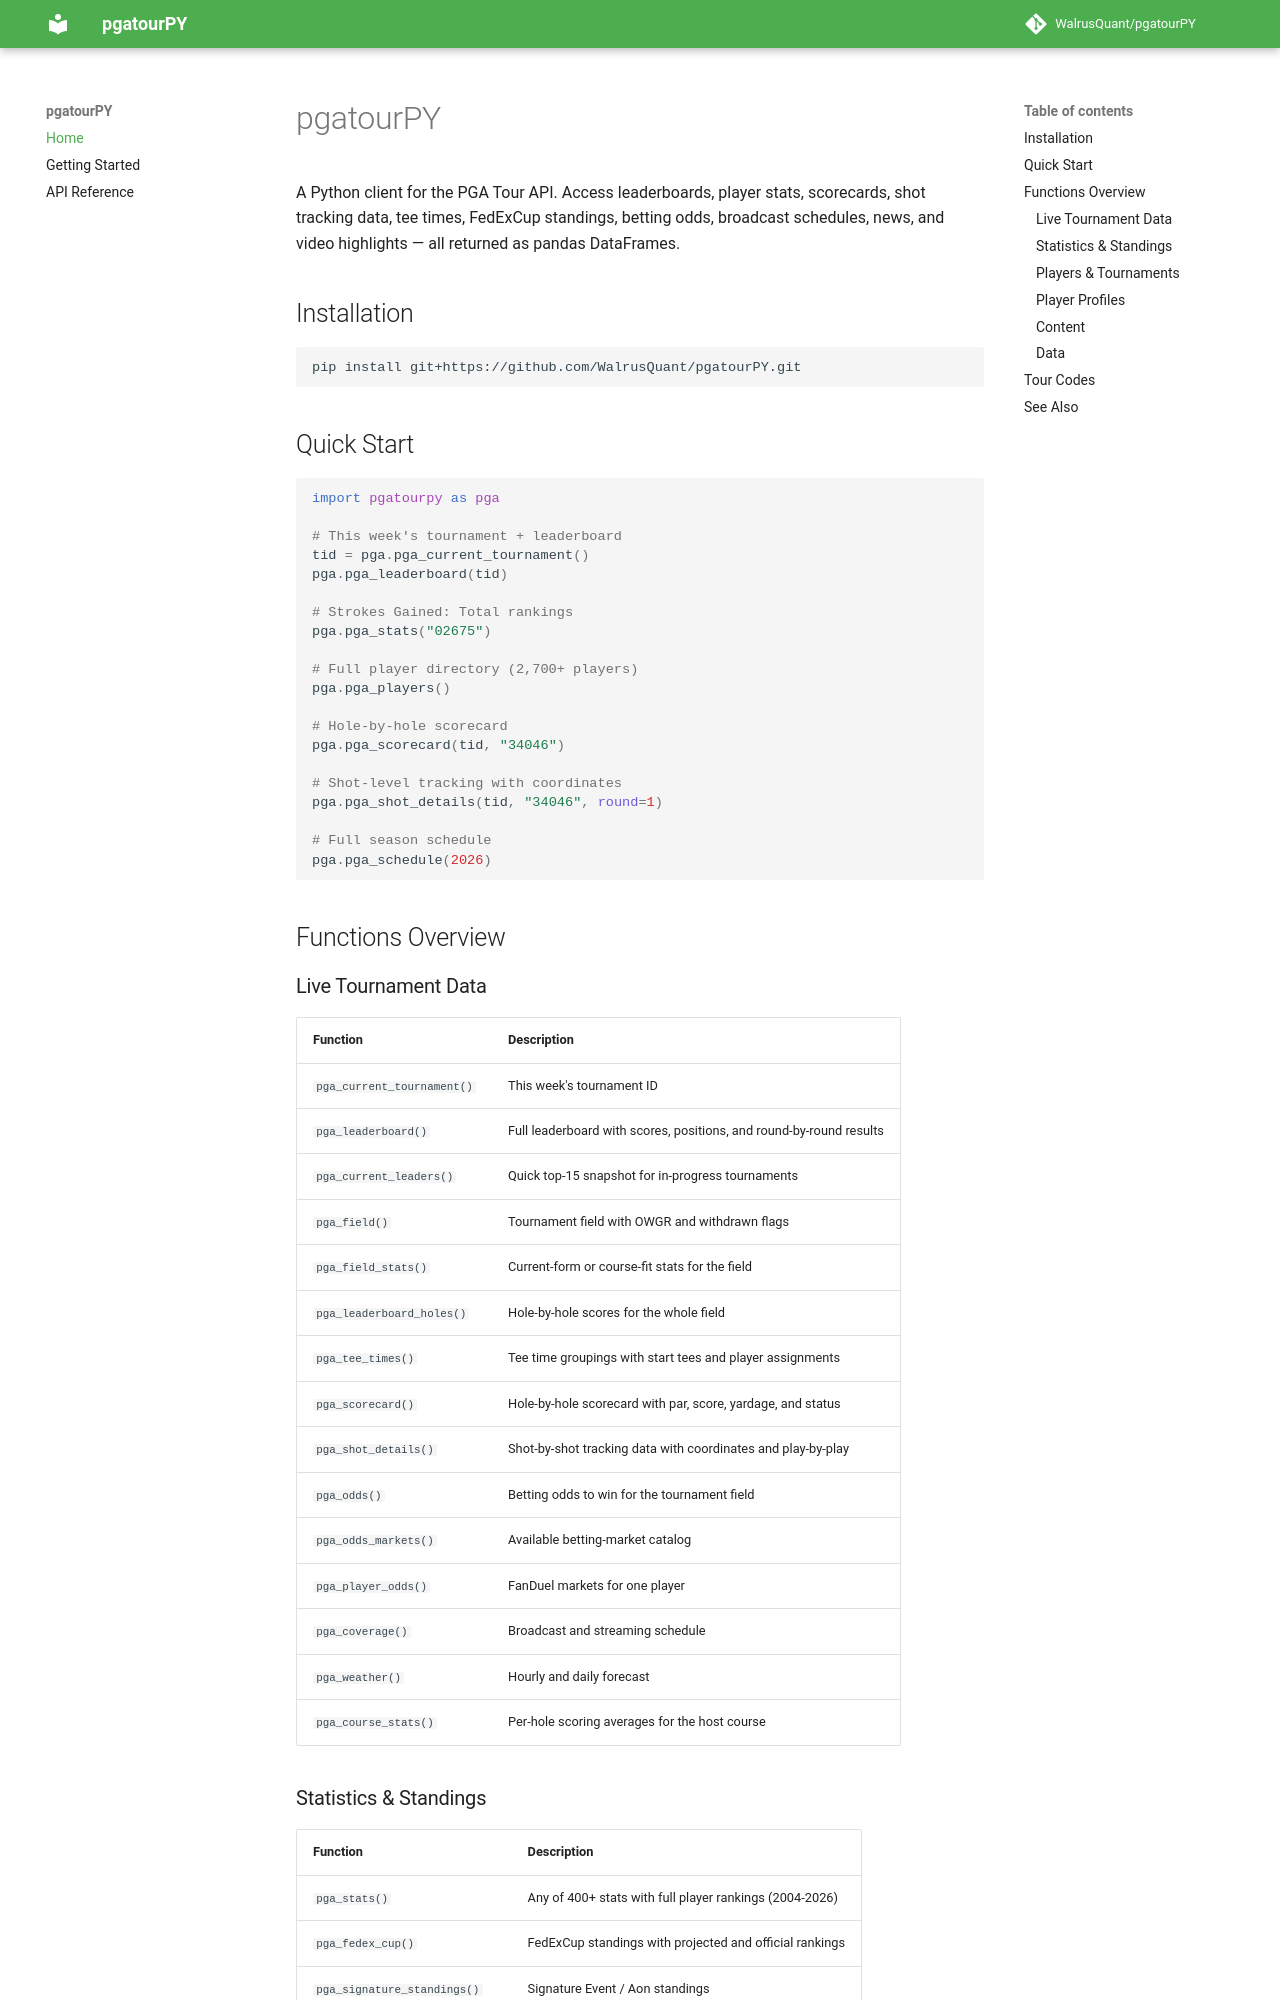

repository: WalrusQuant/pgatourPY · page: index.html · generator: mkdocs

# pgatourPY

A Python client for the PGA Tour API. Access leaderboards, player stats, scorecards, shot tracking data, tee times, FedExCup standings, betting odds, broadcast schedules, news, and video highlights — all returned as pandas DataFrames.

## Installation

```bash
pip install git+https://github.com/WalrusQuant/pgatourPY.git
```

## Quick Start

```python
import pgatourpy as pga

# This week's tournament + leaderboard
tid = pga.pga_current_tournament()
pga.pga_leaderboard(tid)

# Strokes Gained: Total rankings
pga.pga_stats("02675")

# Full player directory (2,700+ players)
pga.pga_players()

# Hole-by-hole scorecard
pga.pga_scorecard(tid, "34046")

# Shot-level tracking with coordinates
pga.pga_shot_details(tid, "34046", round=1)

# Full season schedule
pga.pga_schedule(2026)
```

## Functions Overview

### Live Tournament Data

| Function | Description |
|---|---|
| `pga_current_tournament()` | This week's tournament ID |
| `pga_leaderboard()` | Full leaderboard with scores, positions, and round-by-round results |
| `pga_current_leaders()` | Quick top-15 snapshot for in-progress tournaments |
| `pga_field()` | Tournament field with OWGR and withdrawn flags |
| `pga_field_stats()` | Current-form or course-fit stats for the field |
| `pga_leaderboard_holes()` | Hole-by-hole scores for the whole field |
| `pga_tee_times()` | Tee time groupings with start tees and player assignments |
| `pga_scorecard()` | Hole-by-hole scorecard with par, score, yardage, and status |
| `pga_shot_details()` | Shot-by-shot tracking data with coordinates and play-by-play |
| `pga_odds()` | Betting odds to win for the tournament field |
| `pga_odds_markets()` | Available betting-market catalog |
| `pga_player_odds()` | FanDuel markets for one player |
| `pga_coverage()` | Broadcast and streaming schedule |
| `pga_weather()` | Hourly and daily forecast |
| `pga_course_stats()` | Per-hole scoring averages for the host course |
